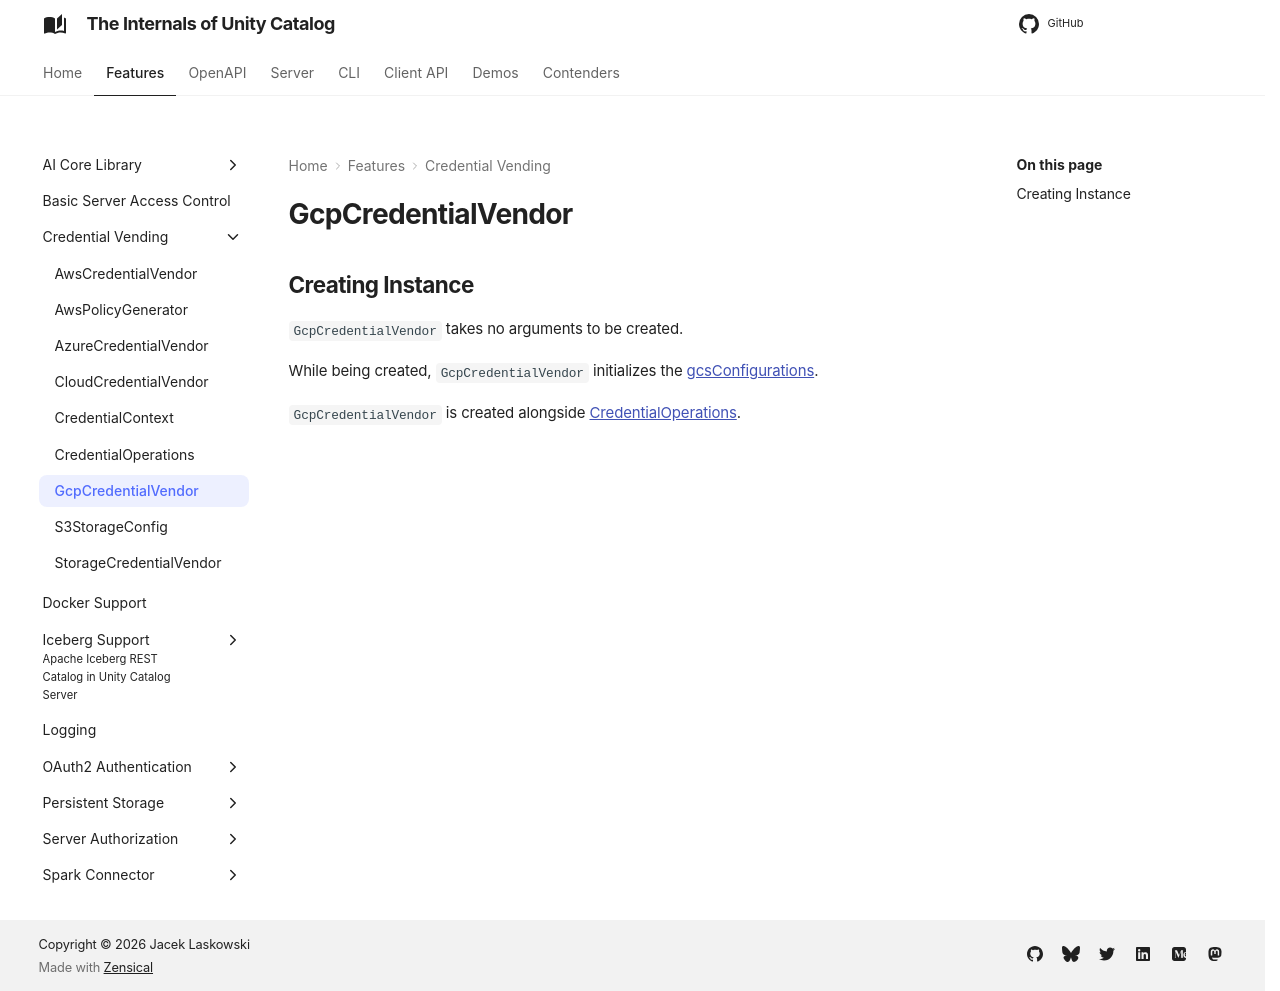

repository: japila-books/unity-catalog-internals · page: credential-vending/GcpCredentialVendor/index.html · generator: mkdocs

# GcpCredentialVendor

## Creating Instance

`GcpCredentialVendor` takes no arguments to be created.

While being created, `GcpCredentialVendor` initializes the [gcsConfigurations](#gcsConfigurations).

`GcpCredentialVendor` is created alongside [CredentialOperations](CredentialOperations.md).
